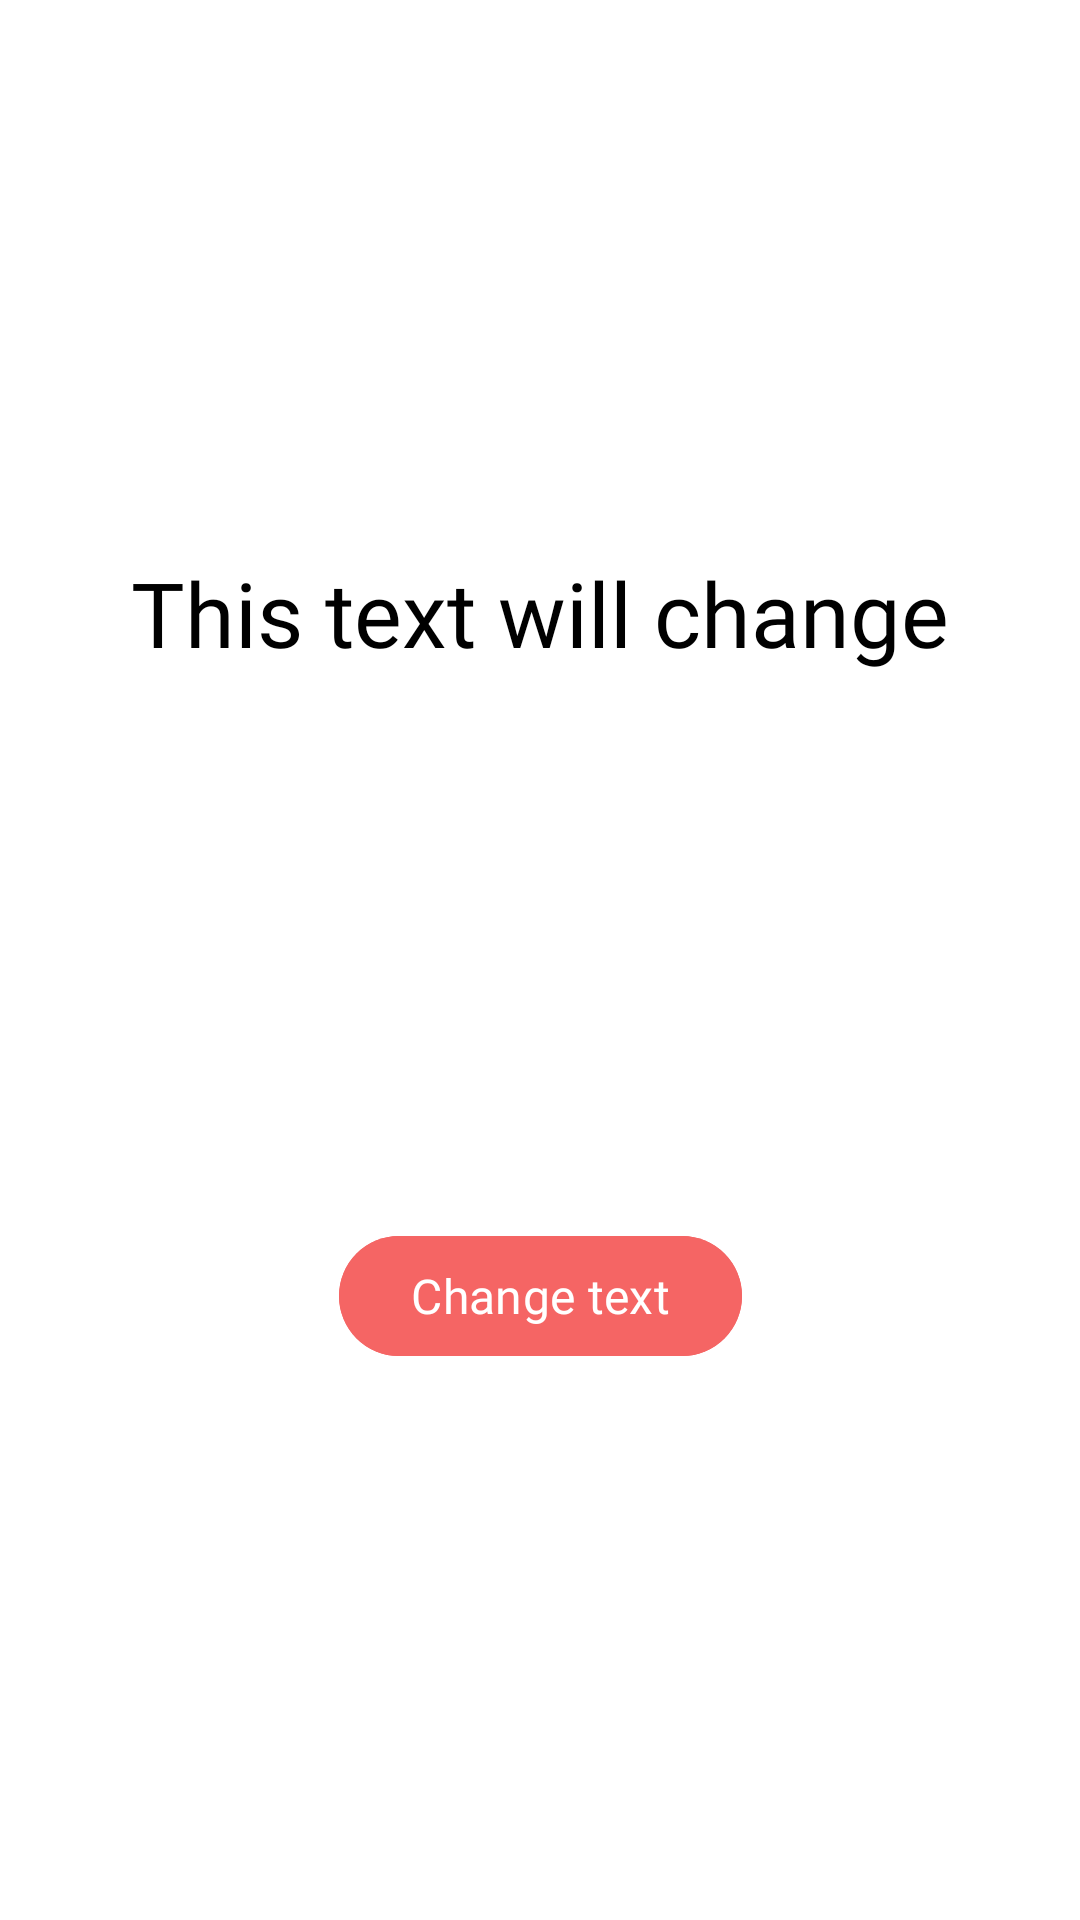

Produce the Android XML layout that renders to this screen, including the resource entries it uses.
<!-- AndroidManifest.xml: application theme Theme.AllinOne -->
<!-- res/layout/activity_text_switch.xml -->
<?xml version="1.0" encoding="utf-8"?>
<androidx.constraintlayout.widget.ConstraintLayout xmlns:android="http://schemas.android.com/apk/res/android"
    xmlns:app="http://schemas.android.com/apk/res-auto"
    xmlns:tools="http://schemas.android.com/tools"
    android:layout_width="match_parent"
    android:layout_height="match_parent"
    android:background="@color/white"
    tools:context=".activities.TextSwitch">

    <TextView
        android:id="@+id/txtChange"
        android:layout_width="wrap_content"
        android:layout_height="wrap_content"
        android:text="@string/this_text_will_change"
        android:textColor="@color/black"
        android:textSize="30sp"
        android:fontFamily="@font/montserrat_semibold"
        app:layout_constraintBottom_toTopOf="@id/btnChange"
        app:layout_constraintEnd_toEndOf="parent"
        app:layout_constraintStart_toStartOf="parent"
        app:layout_constraintTop_toTopOf="parent"
        />

    <com.google.android.material.button.MaterialButton
        android:id="@+id/btnChange"
        android:layout_width="wrap_content"
        android:layout_height="wrap_content"
        android:text="@string/change_text"
        android:textColor="@color/white"
        android:textSize="16sp"
        android:backgroundTint="@color/red"
        android:fontFamily="@font/montserrat_semibold"
        app:layout_constraintBottom_toBottomOf="parent"
        app:layout_constraintEnd_toEndOf="parent"
        app:layout_constraintStart_toStartOf="parent"
        app:layout_constraintTop_toBottomOf="@+id/txtChange" />

</androidx.constraintlayout.widget.ConstraintLayout>
<!-- resources referenced by this layout -->
<resources>
  <color name="black">#FF000000</color>
  <color name="red">#F56564</color>
  <color name="white">#FFFFFFFF</color>
  <string name="change_text">Change text</string>
  <string name="this_text_will_change">This text will change</string>
  <style name="Theme.AllinOne" parent="Theme.MaterialComponents.DayNight.NoActionBar">
          
          <item name="colorPrimary">@color/purple_500</item>
          <item name="colorPrimaryVariant">@color/purple_700</item>
          <item name="colorOnPrimary">@color/white</item>
          
          <item name="colorSecondary">@color/teal_200</item>
          <item name="colorSecondaryVariant">@color/teal_700</item>
          <item name="colorOnSecondary">@color/black</item>
          
          <item name="android:statusBarColor">?attr/colorOnSecondary</item>
          
      </style>
  <color name="purple_500">#FF6200EE</color>
  <color name="purple_700">#FF3700B3</color>
  <color name="teal_200">#FF03DAC5</color>
  <color name="teal_700">#FF018786</color>
</resources>
